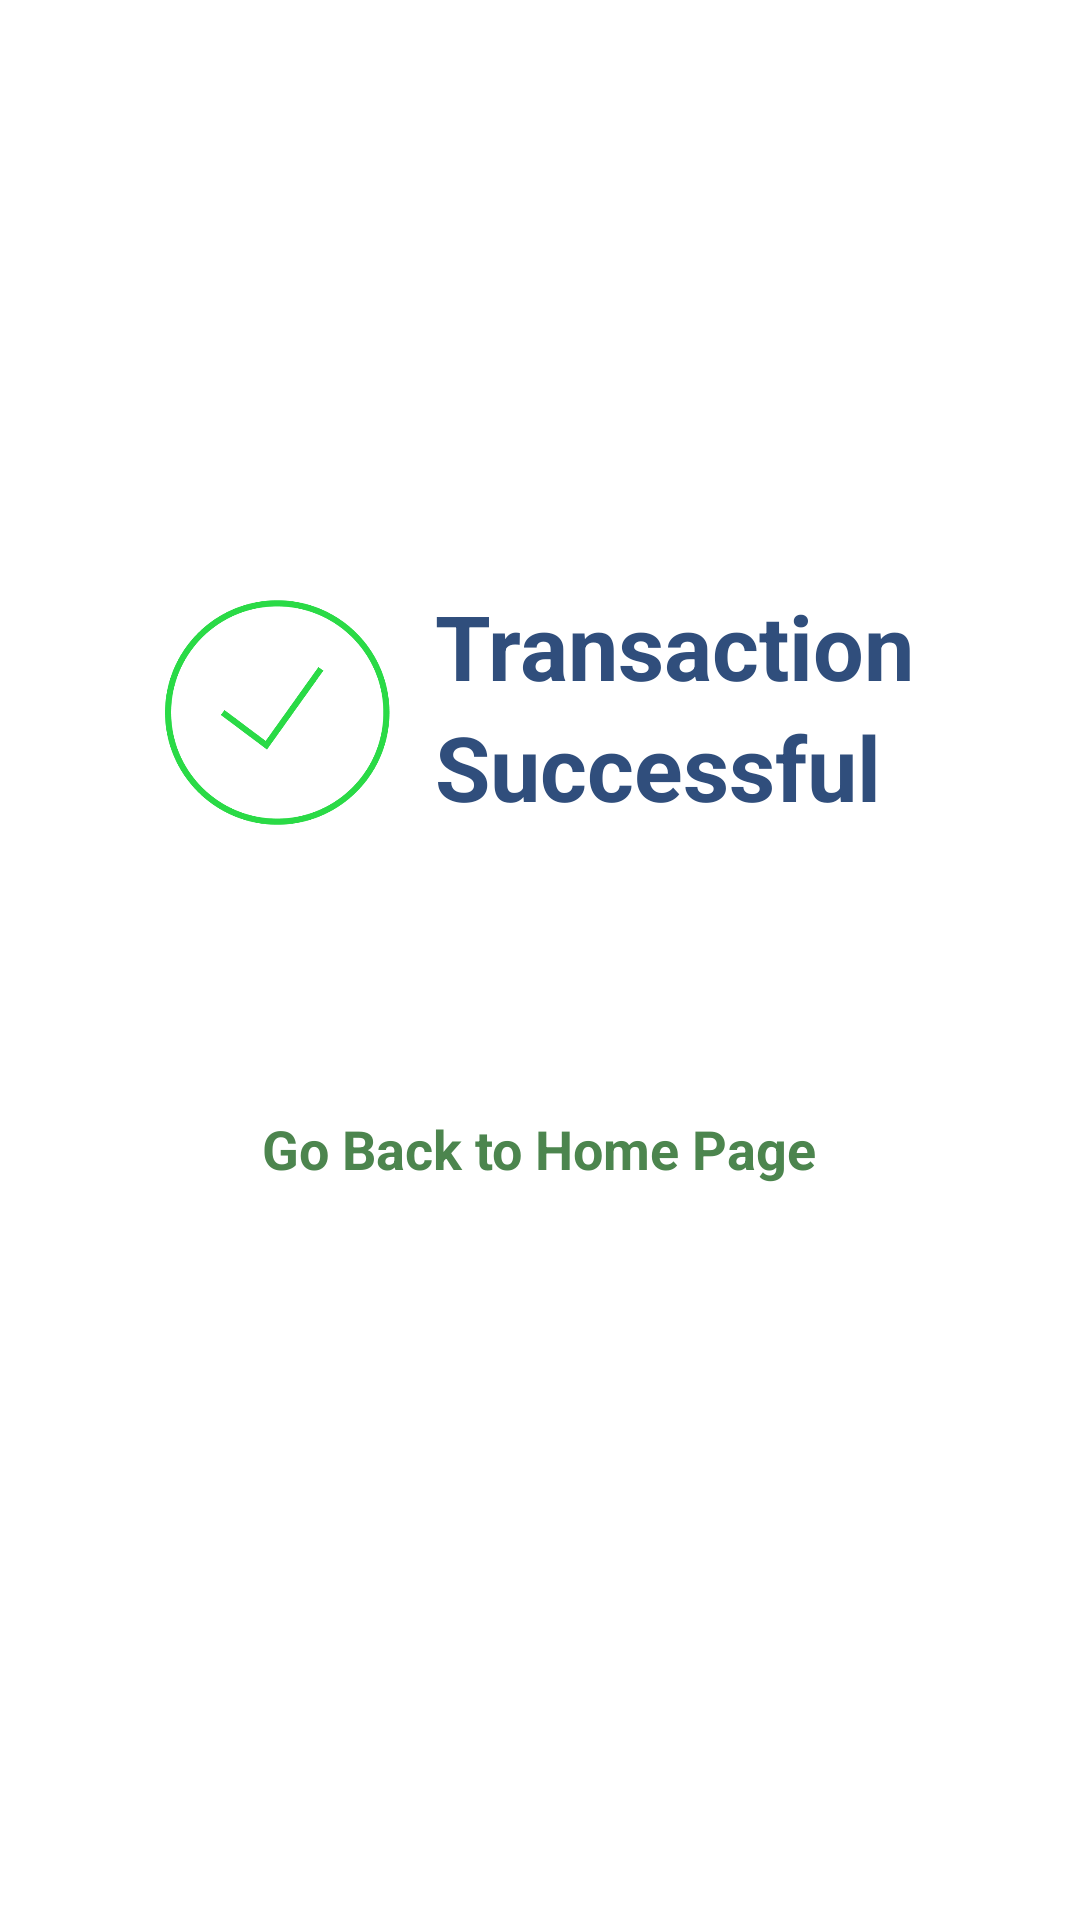

The Android layout XML behind this screen, and the referenced resources:
<!-- AndroidManifest.xml: fallback theme Theme.MaterialComponents.DayNight.NoActionBar -->
<!-- res/layout/payment_summary.xml -->
<?xml version="1.0" encoding="utf-8"?>
<LinearLayout xmlns:android="http://schemas.android.com/apk/res/android"
    xmlns:app="http://schemas.android.com/apk/res-auto"
    xmlns:tools="http://schemas.android.com/tools"
    android:layout_width="match_parent"
    android:layout_height="match_parent"
    android:orientation="vertical"
    tools:context=".view.PaymentSummary">

    <ScrollView
        android:layout_width="match_parent"
        android:layout_height="0dp"
        android:layout_weight="1">

        <LinearLayout
            android:layout_width="match_parent"
            android:layout_height="match_parent"
            android:orientation="vertical">






        <LinearLayout
            android:layout_width="match_parent"
            android:layout_height="wrap_content"
            android:layout_marginTop="150dp"
            android:orientation="horizontal">

            <View
                android:layout_weight="1"
                android:layout_width="0dp"
                android:layout_height="wrap_content"/>

             <View
                android:layout_width="75dp"
                android:layout_height="75dp"
                android:layout_marginTop="50dp"
                android:background="@drawable/payment_success" />

            <LinearLayout
                android:layout_width="wrap_content"
                android:layout_height="wrap_content"
                android:layout_marginStart="15dp"
                android:layout_marginTop="45dp"
                android:orientation="vertical">

                <TextView
                    android:layout_width="wrap_content"
                    android:layout_height="wrap_content"
                    android:text="Transaction"
                    android:textAllCaps="false"
                    android:textStyle="bold"
                    android:textColor="#304E7C"
                    android:textSize="30sp" />

                <TextView
                    android:layout_width="wrap_content"
                    android:layout_height="wrap_content"
                    android:text="Successful"
                    android:textAllCaps="false"
                    android:textStyle="bold"
                    android:textColor="#304E7C"
                    android:textSize="30sp" />
            </LinearLayout>

            <View
                android:layout_weight="1"
                android:layout_width="0dp"
                android:layout_height="wrap_content"/>

        </LinearLayout>

        <LinearLayout
            android:id="@+id/layout_main_page"
            android:layout_width="250dp"
            android:layout_height="60dp"
            android:layout_marginTop="80dp"
            android:layout_gravity="center"
            android:orientation="vertical">

            <TextView
                android:layout_width="wrap_content"
                android:layout_height="wrap_content"
                android:text="Go Back to Home Page"
                android:layout_marginTop="15dp"
                android:textAllCaps="false"
                android:layout_gravity="center"
                android:textStyle="bold"
                android:textColor="#4C854E"
                android:textSize="18sp" />
        </LinearLayout>



        </LinearLayout>
    </ScrollView>
</LinearLayout>
<!-- resources referenced by this layout -->
<resources>
  <!-- drawable payment_success: png bitmap (drawable, 15440 bytes) -->
</resources>
